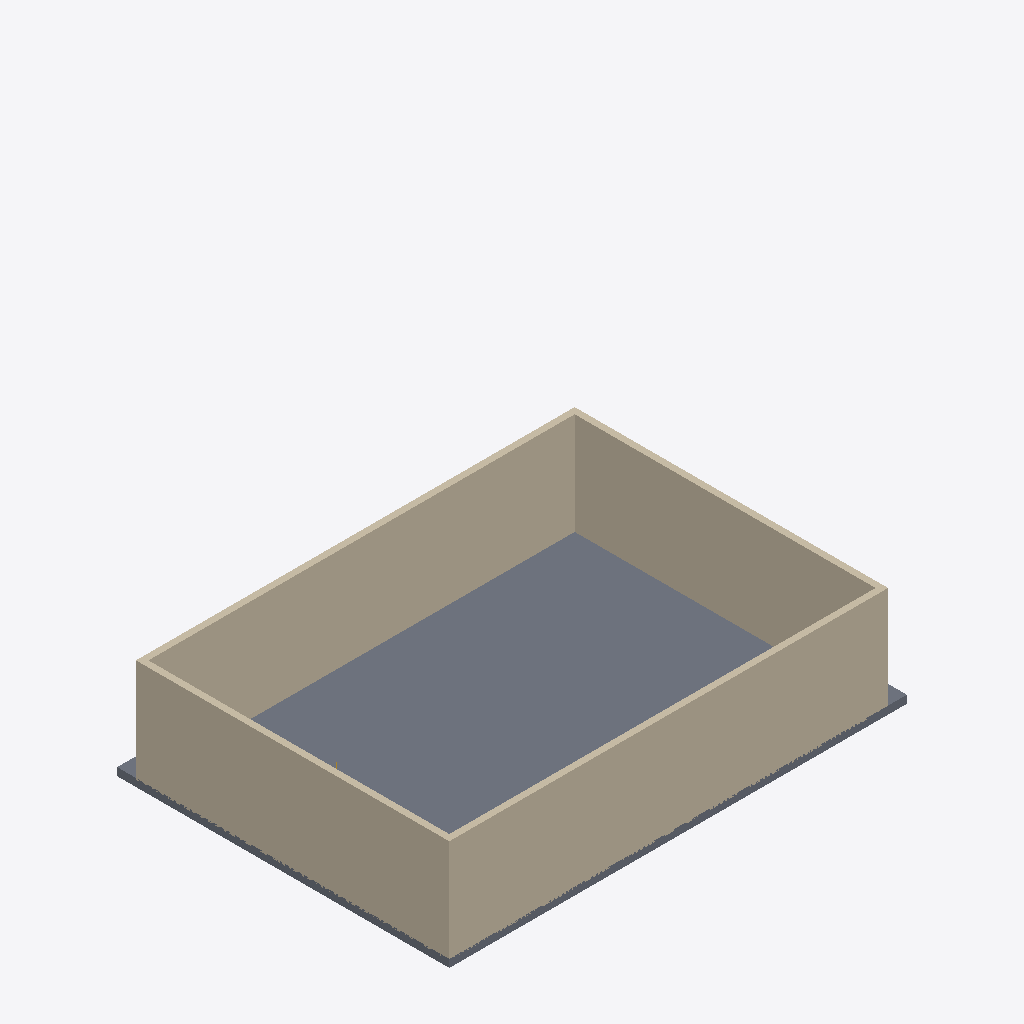
Isometric view of an IFC building model (IFC-SPF (STEP), schema IFC4, length unit millimetre), seen from the south-west, elements coloured by IFC class (only those large enough to see are counted): 4 walls (beige), 2 slabs (grey).
Extent 14600.5 m × 10600.5 m × 13600.0 m (x, y, z). Storeys (5): Tầng 1 at 0.00 m; Tầng 2 at 3500.00 m; Tầng 3 at 7000.00 m; Tầng 4 at 10500.00 m; Tầng 5 at 14000.00 m. Elements (107): 35 IfcBeam, 20 IfcWall, 20 IfcWindow, 10 IfcDoor, 10 IfcStair, 6 IfcFooting, 6 IfcSlab.

HEADER;
FILE_DESCRIPTION(('ViewDefinition[DesignTransferView]'),'2;1');
FILE_NAME('/dev/null','2026-05-02T18:33:31+00:00',(''),(''),'IfcOpenShell 0.8.1','IfcOpenShell 0.8.1','Nobody');
FILE_SCHEMA(('IFC4'));
ENDSEC;
DATA;
#1=IFCPROJECT('2qhQIg_4961PMkDm$pSLnN',$,'Test Phase 3',$,$,$,$,(#10),#5);
#12=IFCSITE('3upQpRZcr2SxeL2tMnVQEu',$,'Khu đất',$,$,$,$,$,$,$,$,$,$,$);
#13=IFCBUILDING('1kC41GJe96t9Soz0uT1zOB',$,'Toa nha VP 5 tang',$,$,$,$,$,$,$,$,$);
#24=IFCBUILDINGSTOREY('0eEcKhUTbAPBgCiiTSx9mg',$,'Tầng 1',$,$,#64,$,$,$,$);
#30=IFCBUILDINGSTOREY('0BzKw6Q1jEfgAulgXMfSz6',$,'Tầng 2',$,$,#69,$,$,$,$);
#36=IFCBUILDINGSTOREY('1GBzHo$wH3wwSL$AMdTEFy',$,'Tầng 3',$,$,#74,$,$,$,$);
#42=IFCBUILDINGSTOREY('3FqU41N8DAI9eY0EnrImzZ',$,'Tầng 4',$,$,#59,$,$,$,$);
#48=IFCBUILDINGSTOREY('3VxX4BZQX1EeBsMj3doMFG',$,'Tầng 5',$,$,#79,$,$,$,$);
#3907=IFCSLAB('20o6sFYt1D$Q2OpAmpwt38',$,'Mái',$,$,#3924,#3914,$,.FLOOR.);
#100=IFCWALL('31h$j0S6D1$8M366e_zE9b',$,'Tường Bắc T1',$,$,#121,#111,$,.STANDARD.);
#129=IFCWALL('1mni$yC6P7fg8IBcH7taQ$',$,'Tường Nam T1',$,$,#150,#140,$,.STANDARD.);
#158=IFCWALL('3aDTaK$kn0zRPJfR862COF',$,'Tường Tây T1',$,$,#179,#169,$,.STANDARD.);
#187=IFCWALL('1AEpNtM$nBm90enIxlNLZ6',$,'Tường Đông T1',$,$,#208,#198,$,.STANDARD.);
#80=IFCSLAB('1sK46MjCX5RxH0J_g2Wn5k',$,'Sàn T1',$,$,#98,#87,$,.FLOOR.);
ENDSEC;
